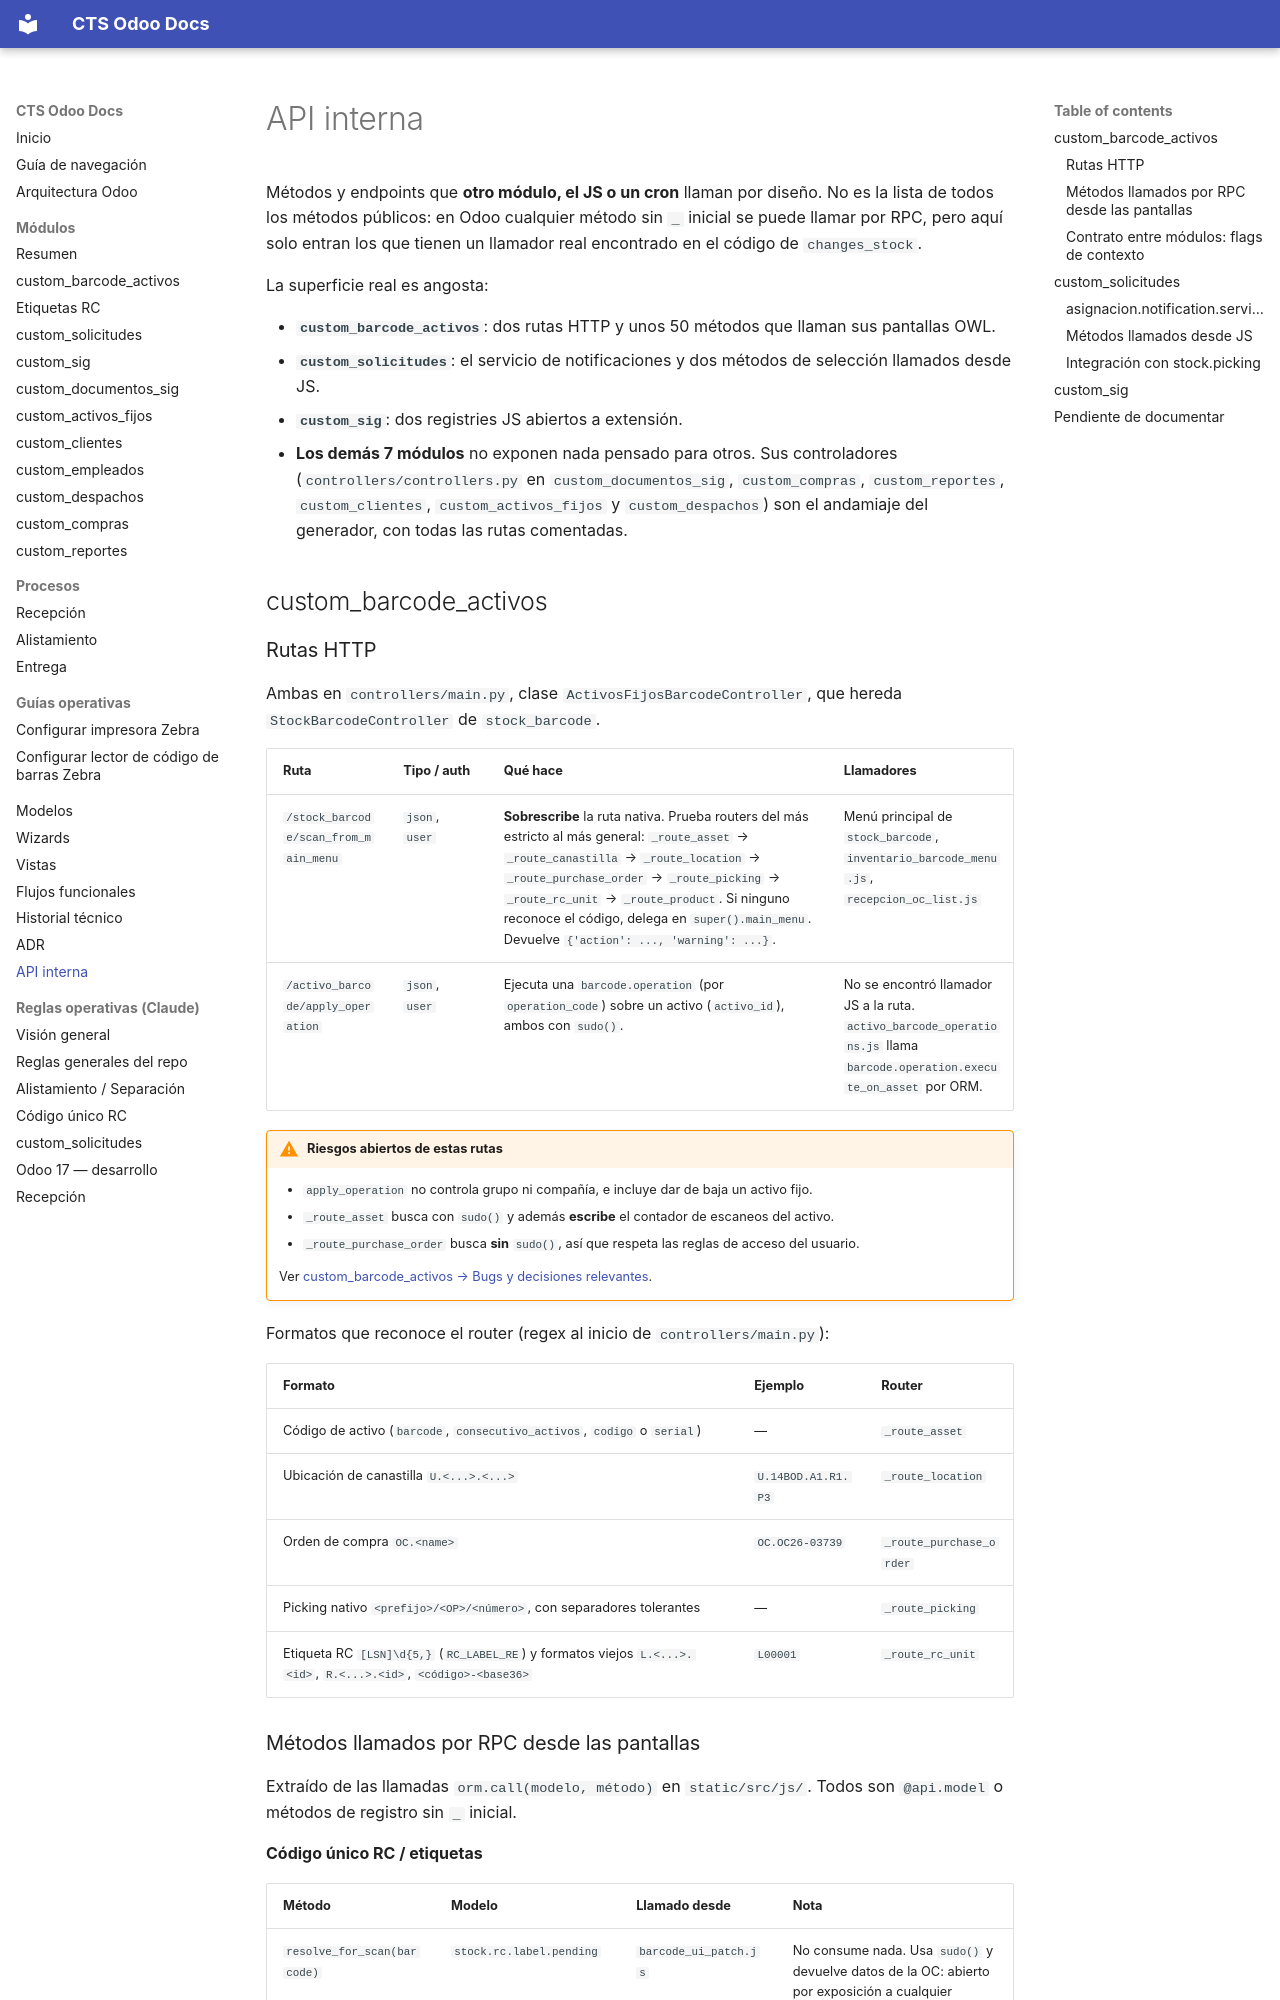

repository: digital18Dev/cts-odoo-docs · page: api/index.html · generator: mkdocs

# API interna

Métodos y endpoints que **otro módulo, el JS o un cron** llaman por diseño. No es la lista de todos los métodos públicos: en Odoo cualquier método sin `_` inicial se puede llamar por RPC, pero aquí solo entran los que tienen un llamador real encontrado en el código de `changes_stock`.

La superficie real es angosta:

- **`custom_barcode_activos`**: dos rutas HTTP y unos 50 métodos que llaman sus pantallas OWL.
- **`custom_solicitudes`**: el servicio de notificaciones y dos métodos de selección llamados desde JS.
- **`custom_sig`**: dos registries JS abiertos a extensión.
- **Los demás 7 módulos** no exponen nada pensado para otros. Sus controladores (`controllers/controllers.py` en `custom_documentos_sig`, `custom_compras`, `custom_reportes`, `custom_clientes`, `custom_activos_fijos` y `custom_despachos`) son el andamiaje del generador, con todas las rutas comentadas.

## custom_barcode_activos

### Rutas HTTP

Ambas en `controllers/main.py`, clase `ActivosFijosBarcodeController`, que hereda `StockBarcodeController` de `stock_barcode`.

| Ruta | Tipo / auth | Qué hace | Llamadores |
|---|---|---|---|
| `/stock_barcode/scan_from_main_menu` | `json`, `user` | **Sobrescribe** la ruta nativa. Prueba routers del más estricto al más general: `_route_asset` → `_route_canastilla` → `_route_location` → `_route_purchase_order` → `_route_picking` → `_route_rc_unit` → `_route_product`. Si ninguno reconoce el código, delega en `super().main_menu`. Devuelve `{'action': ..., 'warning': ...}`. | Menú principal de `stock_barcode`, `inventario_barcode_menu.js`, `recepcion_oc_list.js` |
| `/activo_barcode/apply_operation` | `json`, `user` | Ejecuta una `barcode.operation` (por `operation_code`) sobre un activo (`activo_id`), ambos con `sudo()`. | No se encontró llamador JS a la ruta. `activo_barcode_operations.js` llama `barcode.operation.execute_on_asset` por ORM. |

!!! warning "Riesgos abiertos de estas rutas"
    - `apply_operation` no controla grupo ni compañía, e incluye dar de baja un activo fijo.
    - `_route_asset` busca con `sudo()` y además **escribe** el contador de escaneos del activo.
    - `_route_purchase_order` busca **sin** `sudo()`, así que respeta las reglas de acceso del usuario.

    Ver [custom_barcode_activos → Bugs y decisiones relevantes](modulos/custom_barcode_activos.md#bugs-y-decisiones-relevantes).

Formatos que reconoce el router (regex al inicio de `controllers/main.py`):

| Formato | Ejemplo | Router |
|---|---|---|
| Código de activo (`barcode`, `consecutivo_activos`, `codigo` o `serial`) | — | `_route_asset` |
| Ubicación de canastilla `U.<...>.<...>` | `U.14BOD.A1.R1.P3` | `_route_location` |
| Orden de compra `OC.<name>` | `OC.OC26-03739` | `_route_purchase_order` |
| Picking nativo `<prefijo>/<OP>/<número>`, con separadores tolerantes | — | `_route_picking` |
| Etiqueta RC `[LSN]\d{5,}` (`RC_LABEL_RE`) y formatos viejos `L.<...>.<id>`, `R.<...>.<id>`, `<código>-<base36>` | `L00001` | `_route_rc_unit` |
